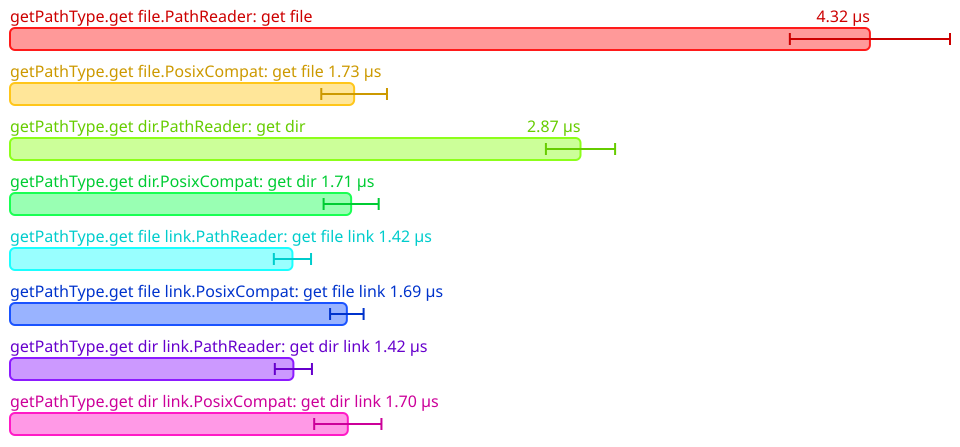

The data file committed next to this chart (first rows):
Name, Mean (ps), 2*Stdev (ps)
All.getPathType.get file.PathReader: get…, 4322695, 402524
All.getPathType.get file.PosixCompat: ge…, 1729892, 165132
All.getPathType.get dir.PathReader: get …, 2867847, 173890
All.getPathType.get dir.PosixCompat: get…, 1714862, 138410
All.getPathType.get file link.PathReader…, 1419778, 93486
All.getPathType.get file link.PosixCompa…, 1693280, 84220
All.getPathType.get dir link.PathReader:…, 1424534, 93312
All.getPathType.get dir link.PosixCompat…, 1698155, 169026
